The GitHub repository nongtiny/RPS-recognition contains a labelled image folder "dataset" with 3 categories: paper, rock, scissor. Examples follow, each with its label.

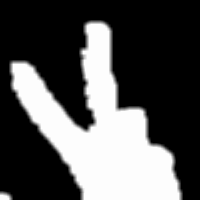
Label: scissor

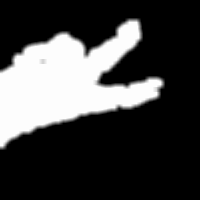
Label: scissor

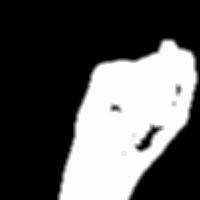
Label: rock

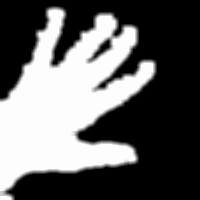
Label: paper

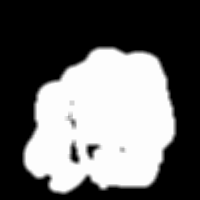
Label: rock

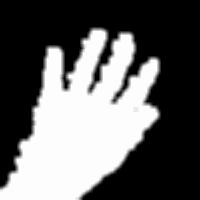
Label: paper
